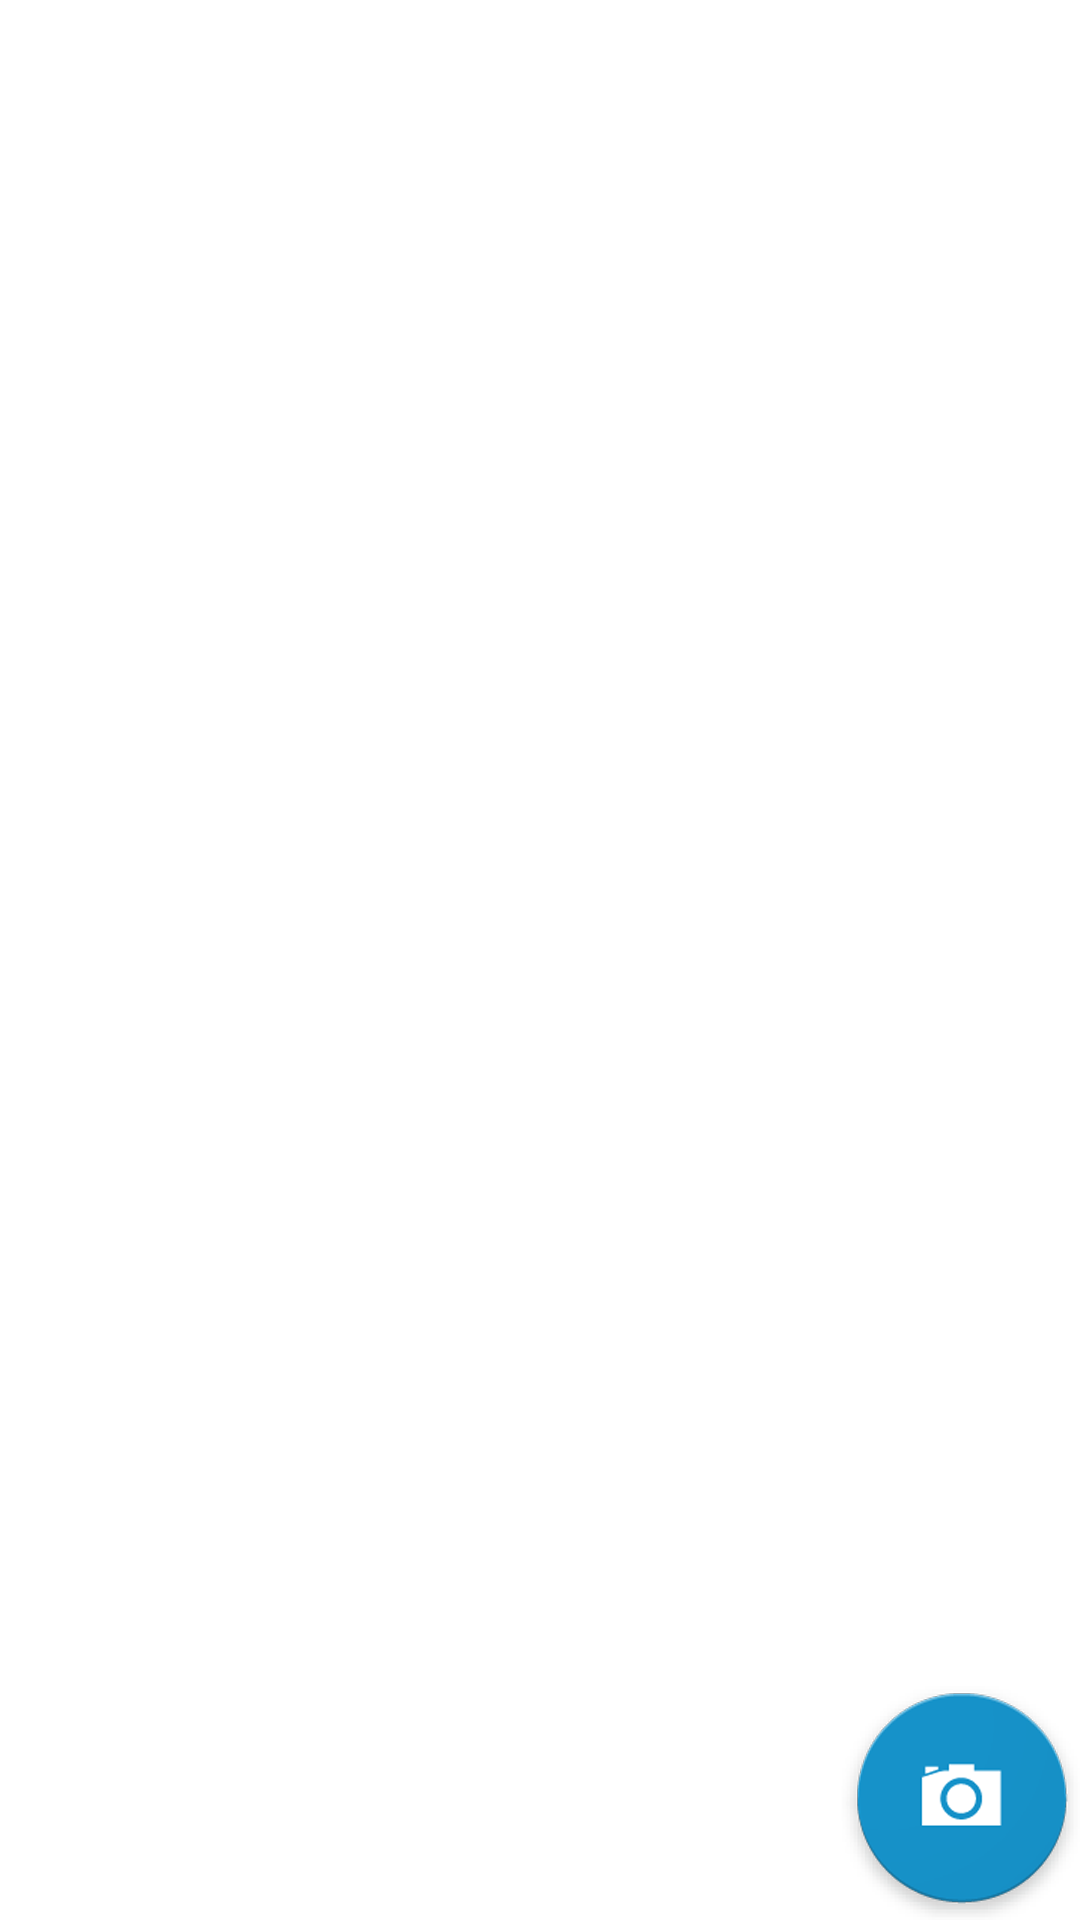

Layout XML and referenced resources for this Android screen:
<!-- AndroidManifest.xml: application theme net.example.android.vision.theme -->
<!-- res/layout/activity_start.xml -->
<RelativeLayout xmlns:android="http://schemas.android.com/apk/res/android"
                xmlns:tools="http://schemas.android.com/tools"
                android:layout_width="match_parent"
                android:layout_height="match_parent"
                android:paddingLeft="@dimen/activity_horizontal_margin"
                android:paddingRight="@dimen/activity_horizontal_margin"
                android:paddingTop="@dimen/activity_vertical_margin"
                android:paddingBottom="@dimen/activity_vertical_margin"
                tools:context=".ScannerActivity">

    <ImageView
            android:layout_width="wrap_content"
            android:layout_height="wrap_content"
            android:id="@+id/imageView"
            android:layout_alignParentRight="true" android:layout_alignParentEnd="true"
            android:layout_alignParentLeft="true" android:layout_alignParentStart="true"
            android:layout_alignParentBottom="true"
            android:layout_alignParentTop="true"
            />
    <ImageButton
            android:layout_width="wrap_content"
            android:layout_height="wrap_content"
            android:onClick="scanDocument"
            android:src="@drawable/new_scan"
            android:background="@android:color/transparent"
            android:id="@+id/button" android:layout_alignParentBottom="true" android:layout_alignParentRight="true"
            android:layout_alignParentEnd="true"/>
    <Switch
            android:layout_width="wrap_content"
            android:layout_height="wrap_content"
            android:text="Store original images"
            android:id="@+id/store_original"
            android:layout_marginTop="32dp" android:layout_alignTop="@+id/imageView"
            android:layout_alignRight="@+id/imageView" android:layout_alignEnd="@+id/imageView"/>
    <Switch
            android:layout_width="wrap_content"
            android:layout_height="wrap_content"
            android:text="Store Rectified Images"
            android:id="@+id/store_rectified" android:layout_below="@+id/store_original" android:layout_alignParentRight="true"
            android:layout_alignParentEnd="true" android:layout_marginTop="32dp"/>
    <Switch
        android:layout_width="wrap_content"
        android:layout_height="wrap_content"
        android:text="Enable Logging"
        android:id="@+id/enable_logging" android:layout_below="@+id/store_rectified" android:layout_alignParentRight="true"
        android:layout_alignParentEnd="true" android:layout_marginTop="32dp"/>
    <TextView
            android:layout_width="wrap_content"
            android:layout_height="wrap_content"
            android:textAppearance="?android:attr/textAppearanceSmall"
            android:id="@+id/version_number" android:layout_alignBottom="@+id/imageView"
            android:layout_alignParentLeft="true" android:layout_alignParentStart="true"/>

</RelativeLayout>
<!-- resources referenced by this layout -->
<resources>
  <!-- drawable new_scan: png bitmap (drawable-hdpi, 7029 bytes) -->
</resources>
